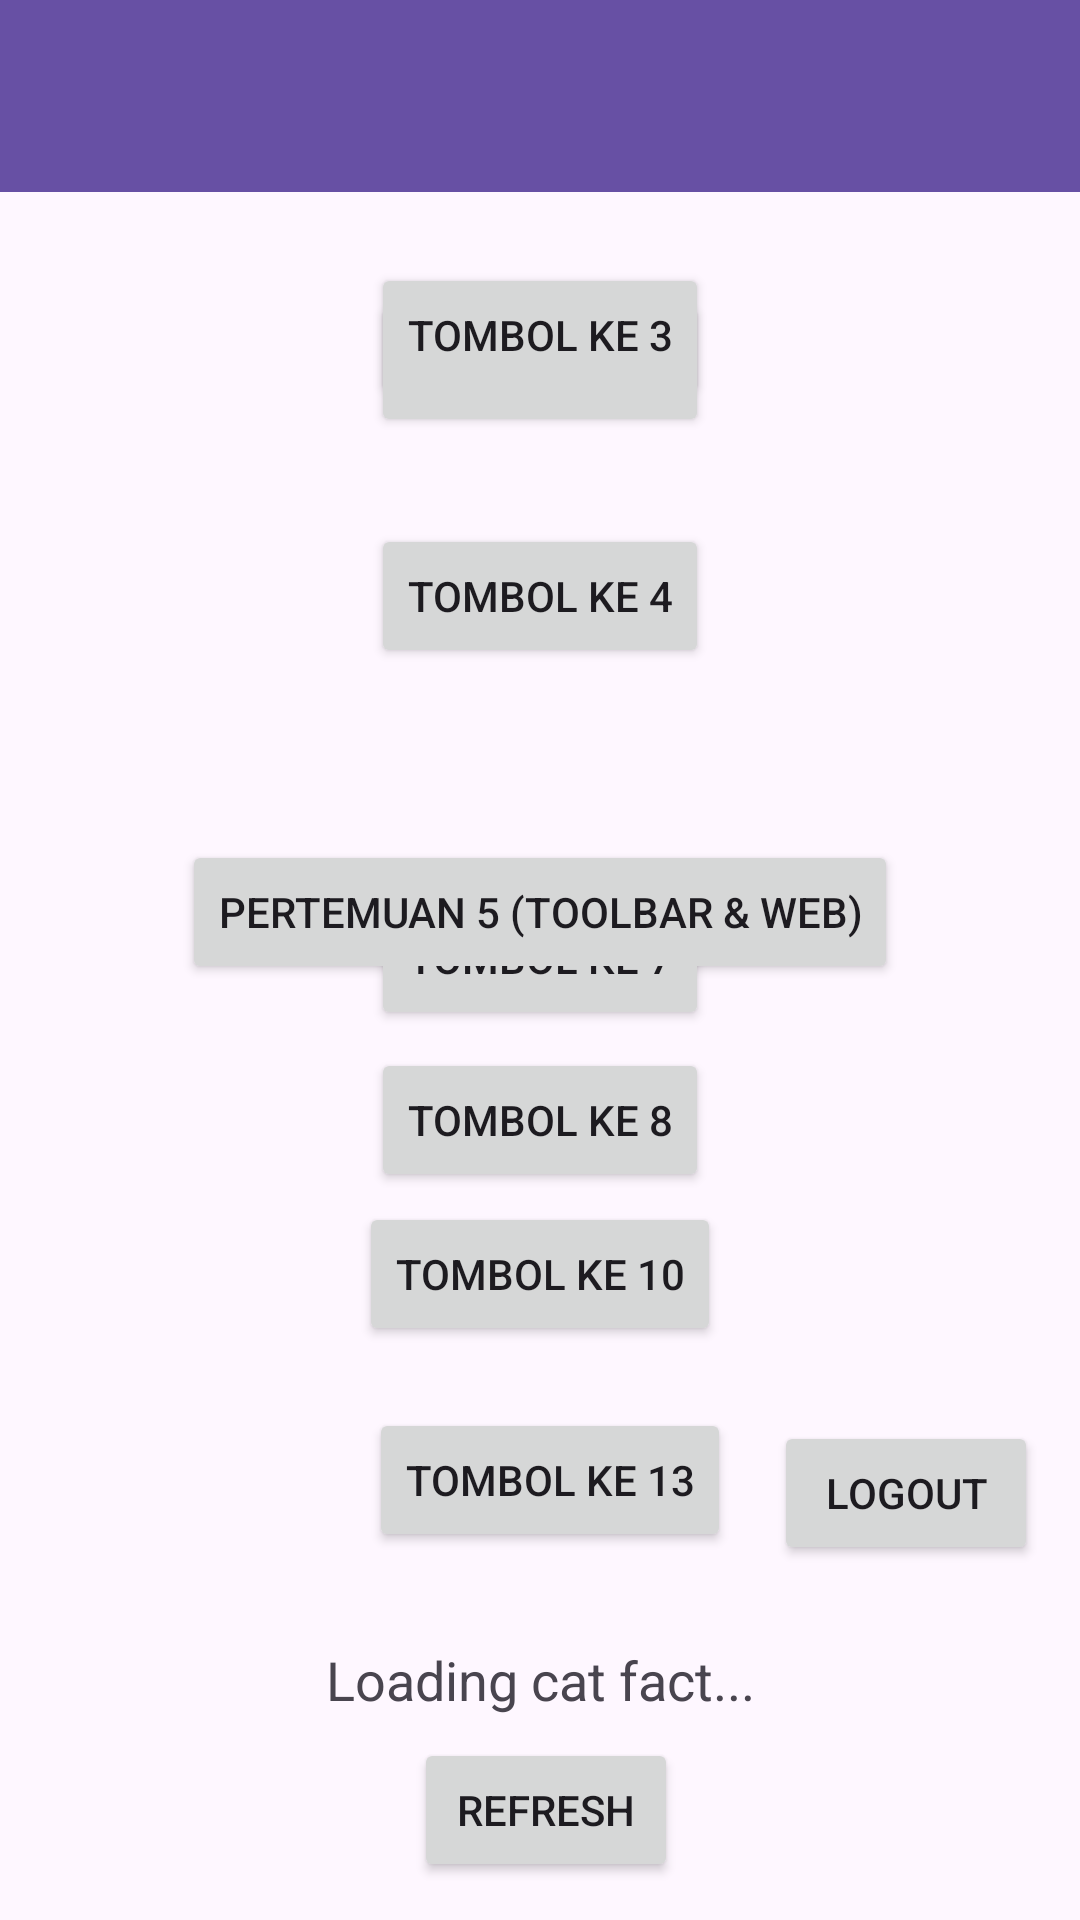

Here is an Android app screen rendered from its layout file. Give the layout XML and the strings, colors and styles it references.
<!-- AndroidManifest.xml: application theme Theme.Nailayapps -->
<!-- res/layout/fragment_home.xml -->
<?xml version="1.0" encoding="utf-8"?>
<androidx.constraintlayout.widget.ConstraintLayout xmlns:android="http://schemas.android.com/apk/res/android"
    xmlns:tools="http://schemas.android.com/tools"
    android:layout_width="match_parent"
    android:layout_height="match_parent"
    xmlns:app="http://schemas.android.com/apk/res-auto"
    tools:context=".Home.HomeFragment">



    <View
        android:id="@+id/background_header"
        android:layout_width="0dp"
        android:layout_height="100dp"
        android:background="@drawable/bg_header_wave"
        app:layout_constraintStart_toStartOf="parent"
        app:layout_constraintEnd_toEndOf="parent"
        app:layout_constraintTop_toTopOf="parent"/>

    <androidx.appcompat.widget.Toolbar
        android:id="@+id/toolbar"
        android:layout_width="match_parent"
        android:layout_height="?attr/actionBarSize"
        android:background="?attr/colorPrimary"
        app:layout_constraintEnd_toEndOf="parent"
        app:layout_constraintStart_toStartOf="parent"
        app:layout_constraintTop_toTopOf="parent"
        app:layout_scrollFlags="scroll|enterAlways"
        app:titleTextColor="@android:color/white" />


    <Button
        android:id="@+id/btnToSeventh"
        android:layout_width="wrap_content"
        android:layout_height="wrap_content"
        android:text="tombol ke 7"
        app:layout_constraintBottom_toBottomOf="parent"
        app:layout_constraintEnd_toEndOf="parent"
        app:layout_constraintStart_toStartOf="parent"
        app:layout_constraintTop_toTopOf="parent"
        app:layout_constraintVertical_bias="0.499" />

    <Button
        android:id="@+id/btnToEight"
        android:layout_width="wrap_content"
        android:layout_height="wrap_content"
        android:text="tombol ke 8"
        app:layout_constraintBottom_toBottomOf="parent"
        app:layout_constraintEnd_toEndOf="parent"
        app:layout_constraintStart_toStartOf="parent"
        app:layout_constraintTop_toTopOf="parent"
        app:layout_constraintVertical_bias="0.59" />

    <Button
        android:id="@+id/btnToSecond"
        android:layout_width="wrap_content"
        android:layout_height="wrap_content"
        android:text="tombol ke 2"
        app:layout_constraintBottom_toBottomOf="parent"
        app:layout_constraintEnd_toEndOf="parent"
        app:layout_constraintStart_toStartOf="parent"
        app:layout_constraintTop_toTopOf="parent"
        app:layout_constraintVertical_bias="0.165" />

    <Button
        android:id="@+id/btnToThird"
        android:layout_width="wrap_content"
        android:layout_height="wrap_content"
        android:text="tombol ke 3"
        app:layout_constraintBottom_toTopOf="@+id/btnToFourth"
        app:layout_constraintEnd_toEndOf="parent"
        app:layout_constraintStart_toStartOf="parent"
        app:layout_constraintTop_toTopOf="parent"
        app:layout_constraintVertical_bias="0.693" />

    <Button
        android:id="@+id/btnToFourth"
        android:layout_width="wrap_content"
        android:layout_height="wrap_content"
        android:text="tombol ke 4"
        app:layout_constraintBottom_toBottomOf="parent"
        app:layout_constraintEnd_toEndOf="parent"
        app:layout_constraintStart_toStartOf="parent"
        app:layout_constraintTop_toTopOf="parent"
        app:layout_constraintVertical_bias="0.295" />

    <Button
        android:id="@+id/btnToFifth"
        android:layout_width="wrap_content"
        android:layout_height="wrap_content"
        android:layout_marginTop="280dp"
        android:text="Pertemuan 5 (Toolbar &amp; Web)"
        app:layout_constraintEnd_toEndOf="parent"
        app:layout_constraintStart_toStartOf="parent"
        app:layout_constraintTop_toTopOf="@+id/background_header" />

    <Button
        android:id="@+id/btnToTenth"
        android:layout_width="wrap_content"
        android:layout_height="wrap_content"
        android:text="tombol ke 10"
        app:layout_constraintBottom_toBottomOf="parent"
        app:layout_constraintEnd_toEndOf="parent"
        app:layout_constraintStart_toStartOf="parent"
        app:layout_constraintTop_toTopOf="parent"
        app:layout_constraintVertical_bias="0.677" />


    <Button
        android:id="@+id/btnToThirteenth"
        android:layout_width="wrap_content"
        android:layout_height="wrap_content"
        android:text="tombol ke 13"
        app:layout_constraintBottom_toTopOf="@+id/btnRefresh"
        app:layout_constraintEnd_toEndOf="parent"
        app:layout_constraintHorizontal_bias="0.514"
        app:layout_constraintStart_toStartOf="parent"
        app:layout_constraintTop_toTopOf="parent"
        app:layout_constraintVertical_bias="0.883" />

    <Button
        android:id="@+id/btnLogout"
        android:layout_width="wrap_content"
        android:layout_height="wrap_content"
        android:text="Logout"

        app:layout_constraintBottom_toBottomOf="parent"
        app:layout_constraintEnd_toEndOf="parent"
        app:layout_constraintHorizontal_bias="0.949"
        app:layout_constraintStart_toStartOf="parent"
        app:layout_constraintTop_toBottomOf="@+id/btnToTenth"
        app:layout_constraintVertical_bias="0.174" />

    <TextView
        android:id="@+id/tvCatFact"
        android:layout_width="match_parent"
        android:layout_height="wrap_content"
        android:gravity="center"
        android:text="Loading cat fact..."
        android:textAlignment="center"
        android:textSize="18sp"
        app:layout_constraintBottom_toBottomOf="parent"
        app:layout_constraintTop_toBottomOf="@+id/btnLogout"
        app:layout_constraintVertical_bias="0.278"
        tools:layout_editor_absoluteX="0dp" />

    <Button
        android:id="@+id/btnRefresh"
        android:layout_width="wrap_content"
        android:layout_height="wrap_content"
        android:text="Refresh"
        app:layout_constraintBottom_toBottomOf="parent"
        app:layout_constraintEnd_toEndOf="parent"
        app:layout_constraintHorizontal_bias="0.507"
        app:layout_constraintStart_toStartOf="parent"
        app:layout_constraintTop_toBottomOf="@+id/tvCatFact"
        app:layout_constraintVertical_bias="0.372" />


</androidx.constraintlayout.widget.ConstraintLayout>
<!-- resources referenced by this layout -->
<resources>
  <style name="Theme.Nailayapps" parent="Base.Theme.Nailayapps" />
  <style name="Base.Theme.Nailayapps" parent="Theme.Material3.DayNight.NoActionBar">
          
          
      </style>
</resources>
